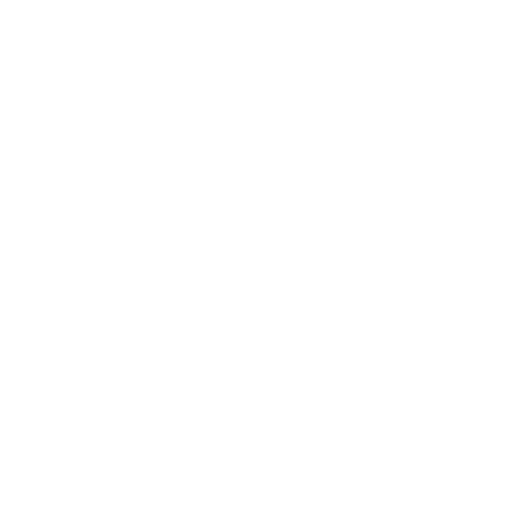
t = 0.00 s
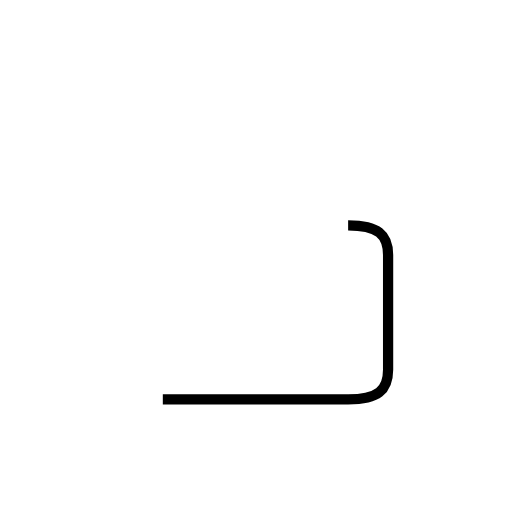
t = 1.22 s
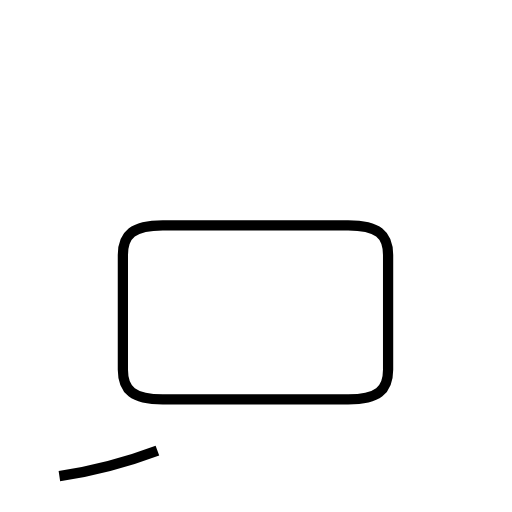
t = 2.73 s
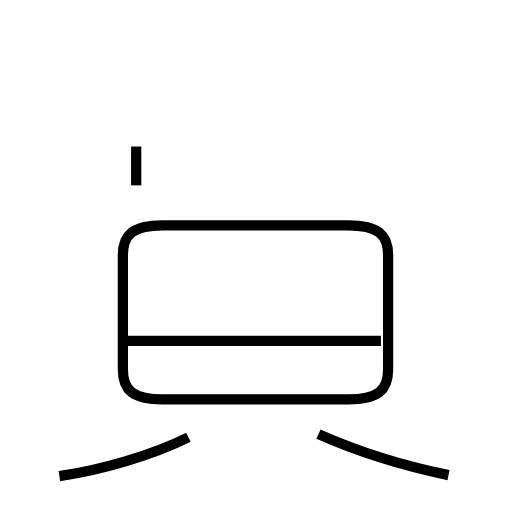
t = 4.09 s
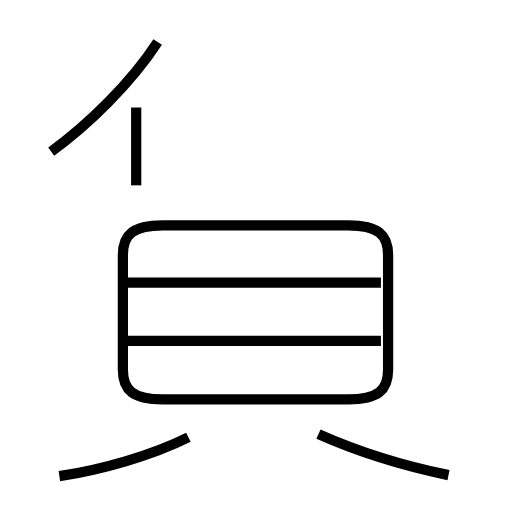
t = 5.40 s
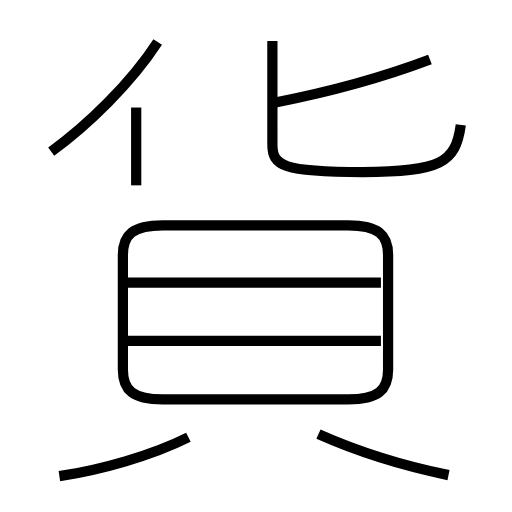
t = 6.84 s

The animated SVG that drew these frames (rendered in a browser with its animation timeline set to each time). Animation: 9 SMIL elements (animate=9); one cycle of 6.84 s.

<?xml version='1.0' encoding='utf-8'?>
<svg viewBox="0.0 -6.0 50.0 50.0" version="1.1" xmlns="http://www.w3.org/2000/svg"><rect x="-1000" y="-1000" width="2000" height="2000" stroke="white" fill="white" /><g style="fill:none;stroke:#000000;stroke-width:1"><path d="M 15.9 -5.0 L 34.0 -5.0 C 36.9 -5.0 37.9 -5.9 37.9 -7.9 L 37.9 -19.1 C 37.9 -21.1 36.9 -22.0 34.0 -22.0 L 15.9 -22.0 C 13.0 -22.0 12.0 -21.1 12.0 -19.1 L 12.0 -7.9 C 12.0 -5.9 13.0 -5.0 15.9 -5.0 Z " transform="translate(0.0 38.0)" stroke-dasharray="81.09522676538201" stroke-dashoffset="81.09522676538201"><animate attributeName="stroke-dashoffset" from="81.09522676538201" to="0" dur="2.43285680296146s" begin="0s" fill="freeze" /></path><path d="M 5.8 2.5 C 9.8 1.9 14.8 0.5 18.4 -1.3 " transform="translate(0.0 38.0)" stroke-dasharray="13.207932352285694" stroke-dashoffset="13.207932352285694"><animate attributeName="stroke-dashoffset" from="13.207932352285694" to="0" dur="0.3962379705685708s" begin="2.43285680296146s" fill="freeze" /></path><path d="M 43.8 2.4 C 39.4 1.5 34.7 0.0 31.1 -1.6 " transform="translate(0.0 38.0)" stroke-dasharray="13.33878982566218" stroke-dashoffset="13.33878982566218"><animate attributeName="stroke-dashoffset" from="13.33878982566218" to="0" dur="0.4001636947698654s" begin="2.8290947735300307s" fill="freeze" /></path><path d="M 37.2 -10.7 L 12.4 -10.7 " transform="translate(0.0 38.0)" stroke-dasharray="24.800000000000004" stroke-dashoffset="24.800000000000004"><animate attributeName="stroke-dashoffset" from="24.800000000000004" to="0" dur="0.7440000000000001s" begin="3.229258468299896s" fill="freeze" /></path><path d="M 13.3 -25.9 L 13.3 -33.5 " transform="translate(0.0 38.0)" stroke-dasharray="7.600000000000001" stroke-dashoffset="7.600000000000001"><animate attributeName="stroke-dashoffset" from="7.600000000000001" to="0" dur="0.22800000000000004s" begin="3.973258468299896s" fill="freeze" /></path><path d="M 37.2 -16.4 L 12.4 -16.4 " transform="translate(0.0 38.0)" stroke-dasharray="24.800000000000004" stroke-dashoffset="24.800000000000004"><animate attributeName="stroke-dashoffset" from="24.800000000000004" to="0" dur="0.7440000000000001s" begin="4.201258468299896s" fill="freeze" /></path><path d="M 5.0 -29.2 C 8.6 -31.8 12.8 -35.9 15.4 -39.9 " transform="translate(0.0 38.0)" stroke-dasharray="14.99612858483677" stroke-dashoffset="14.99612858483677"><animate attributeName="stroke-dashoffset" from="14.99612858483677" to="0" dur="0.44988385754510307s" begin="4.945258468299896s" fill="freeze" /></path><path d="M 45.0 -31.8 C 44.5 -28.1 43.0 -27.2 35.4 -27.2 C 27.6 -27.2 26.6 -27.8 26.6 -29.9 L 26.6 -40.0 " transform="translate(0.0 38.0)" stroke-dasharray="32.35257439222444" stroke-dashoffset="32.35257439222444"><animate attributeName="stroke-dashoffset" from="32.35257439222444" to="0" dur="0.9705772317667332s" begin="5.395142325844999s" fill="freeze" /></path><path d="M 26.9 -34.0 C 32.0 -35.0 37.5 -36.5 42.0 -38.2" transform="translate(0.0 38.0)" stroke-dasharray="15.690258438223012" stroke-dashoffset="15.690258438223012"><animate attributeName="stroke-dashoffset" from="15.690258438223012" to="0" dur="0.47070775314669033s" begin="6.365719557611732s" fill="freeze" /></path></g></svg>
